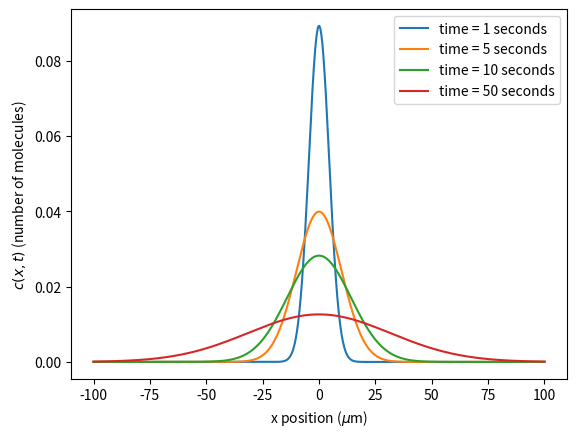

This figure's Python source:
# Import the necessary modules
import numpy as np
import matplotlib.pyplot as plt
import seaborn as sns

# In this script we will plot the analytical solution of the process of
# one-dimensional diffusion as a function of time. In class, we derived that
# the concentration of molecules at position x at time t can be written as
#
#         c(x, t) = N / sqrt(4 * pi * D * t) * exp(-x^2 / 4 * D * t)
#
# where D is the diffuision constant of the molecule, N is the number of
# molecules, and t is the time. Assuming we have a large spike of molecules
# positioned at the origin at time 0, let's see how the concentration profile
# canges with time.

N = 100  # number of molecules.
D = 10  # Diffusion constant in square microns per second
time_steps = [1, 5, 10, 50]
x = np.linspace(-100, 100, 1000)  # Diffusion distance in units of microns.

# Now we can loop through each time step to and evaluate our equation.
plt.figure()
for t in time_steps:
    c_t = 1 / np.sqrt(4 * np.pi * D * t) * np.exp(-x**2 / (4 * D * t))

    # Plot the profile as a funxiton of x position
    plt.plot(x, c_t, '-', label='time = ' + str(t) + ' seconds')

plt.xlabel(r'x position ($\mu$m)')
plt.ylabel(r'$c (x, t)$ (number of molecules)')
plt.legend()
plt.show()

# We see that the profile is gaussian and widens with a longer period of time.
